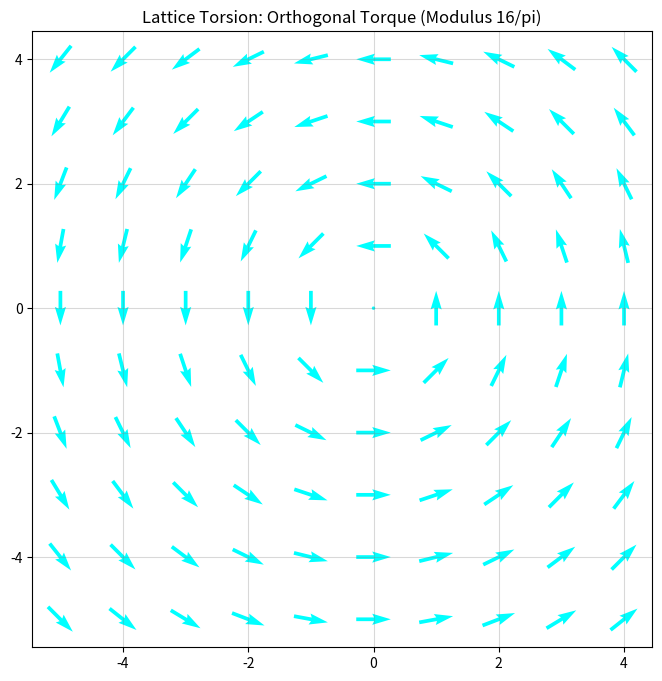

Here is the Python script that generated this plot:
# ==============================================================================
# SOVEREIGN COPYRIGHT (C) 2026 KISH LATTICE 16PI INITIATIVES LLC
# SCRIPT: lattice_torque_sim.py
# TARGET: Simulating Linear-to-Orthogonal Energy Conversion
# ==============================================================================

import numpy as np
import matplotlib.pyplot as plt

def simulate_lattice_torque():
    # 1. SETUP THE GRID
    x, y = np.meshgrid(np.arange(-5, 5, 1), np.arange(-5, 5, 1))
    u = np.zeros_like(x) 
    v = np.zeros_like(y) 

    # 2. APPLY THE LINEAR PUSH (Current Strength)
    current_strength = 10.0
    
    # 3. CALCULATE THE ORTHOGONAL TWIST
    # The Lattice twists to conserve angular momentum under stress.
    for i in range(len(x)):
        for j in range(len(y)):
            dist = np.sqrt(x[i,j]**2 + y[i,j]**2)
            if dist > 0:
                v[i,j] = (x[i,j] / dist) * current_strength * (16/np.pi)
                u[i,j] = -(y[i,j] / dist) * current_strength * (16/np.pi)

    # 4. VISUALIZE THE TORQUE
    plt.figure(figsize=(8, 8))
    plt.quiver(x, y, u, v, color='cyan', pivot='mid')
    plt.title(f"Lattice Torsion: Orthogonal Torque (Modulus 16/pi)")
    plt.grid(True, color='gray', alpha=0.3)
    
    print("[SYSTEM] TORQUE VECTOR FIELD GENERATED.")
    plt.savefig('lattice_torque_proof.png')

if __name__ == "__main__":
    simulate_lattice_torque()